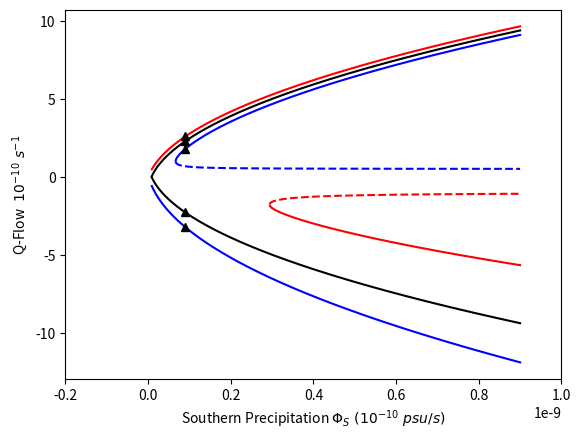

Generate this figure with matplotlib: (Note: this script raises an exception after producing the figure.)
# -*- coding: utf-8 -*-
"""
Created on Fri Jun 29 15:33:48 2018

[redacted]
"""

import numpy as np
import matplotlib.pyplot as plt

# We will now Fix K_d and will vary the magnitude of the ratio of the Fresh Water Forcing.
# This model is the same as the Time independent model except we increase the magnitude of the freshwater forcing
# While keeping the ratios constant to see the effect on the overturning circulation.

# We fix a diffusion parameter.
K_d = 1e-10

steps = 10000

q_start = -4 * 10**-10
q_end = 4 * 10**-10

### This is the Freshwater Forcing that will be amplified or Diminished to see the effect upon 
### Circulation of the Ocean. 

southern_prec_start = .9 * 10 ** -11
southern_prec_end = .9 * 10 ** -9

northern_prec_start = .9 * 10 ** -11
northern_prec_end = .9 * 10 ** -9

southern_prec_values = np.linspace(southern_prec_start, southern_prec_end, steps)
northern_prec_values = np.linspace(northern_prec_start, northern_prec_end, steps)

k = 1.5 * 10**-6
beta = 8.0 * 10**-4
alpha = 1.5e-4

### Will use the following Functions to produce the Coefficients
### of the Cubic equation for both positive and negative flow to 
### Then find the roots of the Cubic Expression. Will plot similarily
### to the normal T.I Rooth Simulation Created before.

def polynomial_pos_coeff(kd,s_prec,n_prec):
    poly = []
    for i in range(steps):
        coeff = [1, 2*kd, kd**2 - k*beta*s_prec[i], (kd*k*beta*(n_prec[i] - s_prec[i]))]
        poly.append(coeff)
    return poly

### This is for the Case outlined in Longworth Et al.

polyI_pos = polynomial_pos_coeff(K_d, southern_prec_values, northern_prec_values)
polyII_pos = polynomial_pos_coeff(K_d, southern_prec_values, .5 * northern_prec_values)
polyIII_pos = polynomial_pos_coeff(K_d, southern_prec_values, 1.5 * northern_prec_values)

def polynomial_neg_coeff(kd,s_prec,n_prec):
    poly = []
    for i in range(steps):
        coeff = [1, -2*kd, kd**2 - k*beta*n_prec[i],(kd*k*beta*(n_prec[i] - s_prec[i]))]
        poly.append(coeff)
    return poly

polyI_neg = polynomial_neg_coeff(K_d, southern_prec_values, northern_prec_values)
polyII_neg = polynomial_neg_coeff(K_d, southern_prec_values, .5 * northern_prec_values)
polyIII_neg = polynomial_neg_coeff(K_d, southern_prec_values, 1.5 * northern_prec_values)

qI_pos = []
qI_neg = []

qII_pos = []
qII_neg = []

qIII_pos = []
qIII_neg = []

def qsolve(q,poly,nonneg):
    for i in range(steps):
        sol =  np.roots(poly[i])
        if nonneg:
            sol = [max(s, 0) for s in sol]
        else:
            sol = [min(s, 0) for s in sol]
        q.append(sol)
    return q

qI_pos = np.asarray(qsolve(qI_pos, polyI_pos, True)) 
qI_neg = np.asarray(qsolve(qI_neg,polyI_neg, False))

qII_pos = np.asarray(qsolve(qII_pos, polyII_pos, True))
qII_neg = np.asarray(qsolve(qII_neg, polyII_neg, False))

qIII_pos = np.asarray(qsolve(qIII_pos, polyIII_pos, True))
qIII_neg = np.asarray(qsolve(qIII_neg, polyIII_neg, False))


def del_imaginary(q_list):
    for q in q_list:
        q.sort()
    nrow = q_list.shape[0]
    ncol = q_list.shape[1]
    for i in range(nrow):
        for j in range(ncol):
            if np.imag(q_list[i, j]) != 0:
                q_list[i, j] = np.nan
            elif q_list[i,j] == 0:
                q_list[i,j] = np.nan

del_imaginary(qI_pos)
del_imaginary(qI_neg)
del_imaginary(qII_pos)
del_imaginary(qII_neg)
del_imaginary(qIII_pos)
del_imaginary(qIII_neg)

   

# The stability analysis is the same as before except now we must vary both the southenr precipitation and the northern prec.
# Together. This is a slight modification in the way the eigenvalues are computed. 
def pos_eigen(kd, q, s_prec, n_prec):
    eigenvalues = []
    index = []
    for i in range(len(n_prec)):
        if np.isnan(q[i]):
            pass
        else:
            A11 = -(3*q[i] + 3*kd)
            A12 = ((q[i] + kd)/(k*beta)) + (n_prec[i]/(q[i] + kd))
            A21 = -(3*q[i]*k*beta)
            A22 = ((k*beta)*((q[i] + kd)*(n_prec[i] - s_prec[i]) + (kd*n_prec[i]))/((q[i] + kd)**2)) - kd
            value = np.linalg.eigvals([[A11,A12],[A21,A22]])
            eigenvalues.append(value)
            index.append(i)
            
    return np.asarray(eigenvalues), np.asarray(index)

north_prec = northern_prec_values
south_prec = southern_prec_values

values_qI_pos = qI_pos[:,2]
values_qI_neg = qI_neg[:,0]
values_qII_pos1 = qII_pos[:,1]
values_qII_pos2 = qII_pos[:,2]
values_qII_neg1 = qII_neg[:,0]
values_qII_neg2 = qII_neg[:,1]
values_qIII_pos1 = qIII_pos[:,1]
values_qIII_pos2 = qIII_pos[:,2]
values_qIII_neg1 = qIII_neg[:,0]
values_qIII_neg2 = qIII_neg[:,1]


pos_eigenvalue_qI_pos, pos_index_qI_pos = pos_eigen(K_d,values_qI_pos, south_prec, north_prec)
pos_eigenvalue_qII_pos2, pos_index_qII_pos2 = pos_eigen(K_d, values_qII_pos2, south_prec, .5*north_prec)
pos_eigenvalue_qIII_pos1, pos_index_qIII_pos1 = pos_eigen(K_d, values_qIII_pos1, south_prec, 1.5*north_prec)
pos_eigenvalue_qIII_pos2, pos_index_qIII_pos2 = pos_eigen(K_d, values_qIII_pos2, south_prec, 1.5*north_prec)



def pos_stability(eig_list, plot_index, q_list, line_color):
    n_prec_stable = []
    stable_q = []
    n_prec_unstable = []
    unstable_q = []
    nrow = eig_list.shape[0]
    for i in range(nrow):
       if eig_list[i,0] and eig_list[i,1] <= 0:
           stable_q.append(10e9*q_list[plot_index[i]])
           n_prec_stable.append(plot_index[i])
       else:
           unstable_q.append(10e9*q_list[plot_index[i]])
           n_prec_unstable.append(plot_index[i])
    plt.plot(north_prec[n_prec_stable], stable_q, color = line_color)
    plt.plot(north_prec[n_prec_unstable], unstable_q, "--", color = line_color)
            
pos_stability(pos_eigenvalue_qI_pos, pos_index_qI_pos, values_qI_pos, "black")
pos_stability(pos_eigenvalue_qII_pos2, pos_index_qII_pos2, values_qII_pos2, "red")
pos_stability(pos_eigenvalue_qIII_pos1, pos_index_qIII_pos1, values_qIII_pos1, "blue")
pos_stability(pos_eigenvalue_qIII_pos2, pos_index_qIII_pos2, values_qIII_pos2, "blue")


def neg_eigen(kd, q, s_prec, n_prec):
    eigenvalues = []
    index = []
    for i in range(len(n_prec)):
        if np.isnan(q[i]):
            pass
        else:
            A11 = 3*(q[i] - kd)
            A12 =  (-s_prec[i] /(kd - q[i])) + ((q[i] - kd)/(k*beta))
            A21 = -3*q[i]*k*beta
            A22 = -kd  -k*beta*(((kd - q[i])*(n_prec[i] - s_prec[i]) - s_prec[i]*kd)/((kd - q[i])**2))
            value = np.linalg.eigvals([[A11,A12],[A21, A22]])
            eigenvalues.append(value)
            index.append(i)

    return np.asarray(eigenvalues), np.asarray(index)


north_prec = northern_prec_values

values_qI_neg = qI_neg[:,0]
values_qII_neg1 = qII_neg[:,0]
values_qII_neg2 = qII_neg[:,1]
values_qIII_neg1 = qIII_neg[:,0]
values_qIII_neg2 = qIII_neg[:,1]


neg_eigenvalue_qI_neg, neg_index_qI_neg = neg_eigen(K_d, values_qI_neg, south_prec, north_prec)
neg_eigenvalue_qII_neg1, neg_index_qII_neg1 = neg_eigen(K_d, values_qII_neg1,south_prec, .5* north_prec)
neg_eigenvalue_qII_neg2, neg_index_qII_neg2 = neg_eigen(K_d, values_qII_neg2,south_prec, .5* north_prec)
neg_eigenvalue_qIII_neg1, neg_index_qIII_neg1 = neg_eigen(K_d, values_qIII_neg1, south_prec, 1.5* north_prec)
neg_eigenvalue_qIII_neg2, neg_index_qIII_neg2 = neg_eigen(K_d, values_qIII_neg2, south_prec, 1.5* north_prec)



def neg_stability(eig_list, plot_index, q_list, line_color):
    n_prec_stable = []
    stable_q = []
    n_prec_unstable = []
    unstable_q = []
    nrow = eig_list.shape[0]
    
    for i in range(nrow):
            if eig_list[i,0] and eig_list[i,1] <= 0:
                stable_q.append(10e9* q_list[plot_index[i]])
                n_prec_stable.append(plot_index[i])
            else:
               unstable_q.append(10e9*q_list[plot_index[i]])
               n_prec_unstable.append(plot_index[i])
    plt.plot(north_prec[n_prec_stable], stable_q, color = line_color)
    plt.plot(north_prec[n_prec_unstable], unstable_q, "--", color = line_color)
                

neg_stability(neg_eigenvalue_qI_neg, neg_index_qI_neg, values_qI_neg, "black")
neg_stability(neg_eigenvalue_qII_neg1, neg_index_qII_neg1, values_qII_neg1, "red")
neg_stability(neg_eigenvalue_qII_neg2, neg_index_qII_neg2, values_qII_neg2, "red")
neg_stability(neg_eigenvalue_qIII_neg1, neg_index_qIII_neg1, values_qIII_neg1, "blue")
neg_stability(neg_eigenvalue_qIII_neg2, neg_index_qIII_neg2, values_qIII_neg2, "blue")


  
scalex = 10e9 
# This labels our graph for us. There was difficulty in no having the labels come up every time the stability was run. This was an easy remedy (although a little buggy).
plt.plot(3*10**-10, 3*10**-10, "k-", label = "$ \Phi_N = \Phi_S $")
plt.plot(3*10**-10, 3*10**-10, "r-", label = "$ \Phi_N = .5\Phi_S $")
plt.plot(3*10**-10, 3*10**-10, "b-", label = "$ \Phi_N = 1.5\Phi_S $")


plt.xlabel("Southern Precipitation $\Phi_S \  (10^{-10} \ psu/s)$")
plt.ylabel("Q-Flow $ \ 10^{-10} \ s^{-1}$")

#Plotted Reference values below.

s_prec_ref = [.9e-10,.9e-10,.9e-10]
s_prec_ref2 = [.9e-10,.9e-10]

q_examples_1pos = [2.29, 2.59, 1.79] ## Kd = 1*10**-10

q_examples_2pos = [1.29, 2.02] ## Kd = 2*10**-10

q_examples_3pos = [2.79, 2.92, 2.63] ## Kd = .5*10**-10

q_examples_1neg = [-2.29, -3.228] ### 1 *10**-10

q_examples_2neg = [-1.29, -2.53] ### 2*10**-10

q_examples_3neg = [-.29, -1.95] ### 3*10**-10


plt.plot(s_prec_ref2 + s_prec_ref, q_examples_1neg + q_examples_1pos, "k^", label = "Reference Points")

locs, labels = plt.xticks()
plt.xticks(locs, [0,2,4,6,8,10])

plt.legend()
plt.legend(frameon = False)


plt.grid(True)


